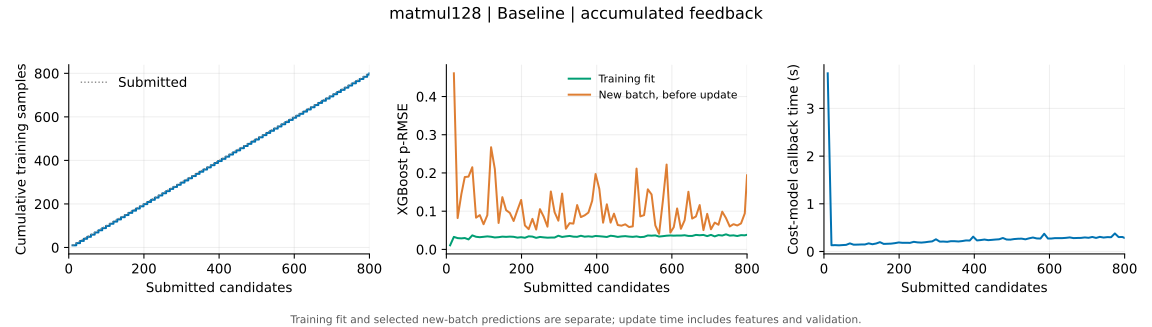

The data file committed next to this chart (first rows):
submitted, tune_s, data_size, last_train_size, update_s, boosted_rounds, train_rmse, train_peak32, next_batch_rmse, next_batch_peak32
10, 124.9, 10, 10, 3.737, 60, 0.0107, 1.0, , 
20, 241.6, 20, 20, 0.1315, 63, 0.03274, 1.0, 0.4607, 0.9437
30, 340.5, 30, 30, 0.1334, 63, 0.02955, 0.9997, 0.08201, 0.9852
40, 435.2, 40, 40, 0.1297, 61, 0.02885, 0.9999, 0.145, 0.928
49, 527, 49, 49, 0.1345, 62, 0.02979, 1.0, 0.1893, 0.9834
59, 632.3, 59, 59, 0.1391, 60, 0.02618, 1.0, 0.1904, 0.9248
69, 726.9, 69, 69, 0.1703, 61, 0.03674, 0.988, 0.215, 0.9742
79, 828.7, 79, 79, 0.1427, 61, 0.03304, 0.9921, 0.08303, 0.9546
89, 920.6, 89, 89, 0.1444, 62, 0.03195, 1.0, 0.0897, 0.9189
99, 1020, 99, 99, 0.1472, 62, 0.03294, 1.0, 0.06584, 0.9914
109, 1119, 109, 109, 0.1475, 62, 0.03407, 1.0, 0.08952, 0.9553
119, 1231, 119, 119, 0.1705, 62, 0.0331, 1.0, 0.2673, 0.8589
129, 1331, 129, 129, 0.1524, 61, 0.03126, 1.0, 0.2101, 0.9048
139, 1427, 139, 139, 0.1679, 64, 0.03198, 1.0, 0.06916, 1.0
149, 1538, 149, 149, 0.1959, 62, 0.03342, 1.0, 0.1367, 0.9678
159, 1640, 159, 159, 0.1591, 62, 0.03281, 0.9987, 0.1027, 0.9875
169, 1734, 169, 169, 0.1622, 64, 0.03347, 0.9992, 0.09537, 0.962
179, 1823, 179, 179, 0.1651, 61, 0.03295, 0.9986, 0.07432, 1.0
189, 1924, 189, 189, 0.1754, 64, 0.03087, 0.9981, 0.1026, 0.9782
199, 2024, 199, 199, 0.1898, 63, 0.03195, 0.9984, 0.1294, 1.0
209, 2123, 209, 209, 0.1818, 64, 0.03046, 0.9975, 0.06275, 0.9923
219, 2211, 219, 219, 0.1825, 64, 0.03419, 0.9975, 0.05304, 1.0
229, 2318, 229, 229, 0.1813, 62, 0.03353, 0.9943, 0.07989, 0.9632
239, 2417, 239, 239, 0.2028, 64, 0.03023, 0.9991, 0.0519, 1.0
249, 2518, 249, 249, 0.1913, 63, 0.03263, 0.9999, 0.1053, 0.9945
259, 2612, 259, 259, 0.1869, 62, 0.03152, 0.9999, 0.08563, 0.9595
269, 2722, 269, 269, 0.1939, 64, 0.03068, 1.0, 0.05951, 0.9841
278, 2812, 278, 278, 0.2039, 65, 0.03102, 1.0, 0.1515, 1.0
288, 2899, 288, 288, 0.2122, 63, 0.03104, 1.0, 0.09723, 0.9783
298, 3009, 298, 298, 0.2563, 63, 0.03577, 1.0, 0.07518, 0.9247
308, 3110, 308, 308, 0.2077, 65, 0.0326, 0.9994, 0.1461, 0.9746
318, 3220, 318, 318, 0.2085, 64, 0.03408, 0.9982, 0.05401, 0.9894
328, 3310, 328, 328, 0.2034, 63, 0.03522, 0.9998, 0.06867, 1.0
338, 3415, 338, 338, 0.2165, 63, 0.03335, 1.0, 0.06745, 0.9872
348, 3509, 348, 348, 0.2154, 63, 0.03295, 0.9998, 0.116, 0.9942
358, 3601, 358, 358, 0.2102, 63, 0.03567, 0.9996, 0.08455, 1.0
368, 3695, 368, 368, 0.2191, 65, 0.03332, 0.9996, 0.08914, 0.9689
378, 3783, 378, 378, 0.2322, 63, 0.03424, 1.0, 0.09637, 0.9933
388, 3879, 388, 388, 0.2298, 63, 0.03317, 0.9982, 0.1272, 0.9647
397, 3972, 397, 397, 0.3114, 65, 0.03521, 0.9912, 0.1972, 0.934
407, 4065, 407, 407, 0.2321, 63, 0.03446, 0.9902, 0.158, 0.9524
417, 4163, 417, 417, 0.2399, 63, 0.03359, 0.9889, 0.06994, 0.93
427, 4251, 427, 427, 0.2509, 64, 0.03253, 0.9897, 0.118, 0.9455
437, 4352, 437, 437, 0.2378, 63, 0.03574, 0.9897, 0.0701, 0.9406
446, 4445, 446, 446, 0.2435, 64, 0.03474, 1.0, 0.09353, 0.9561
456, 4533, 456, 456, 0.2508, 66, 0.03272, 1.0, 0.06382, 0.9925
466, 4636, 466, 466, 0.2559, 63, 0.03403, 1.0, 0.06206, 1.0
476, 4755, 476, 476, 0.2833, 66, 0.03468, 1.0, 0.06569, 0.9571
486, 4855, 486, 486, 0.2511, 62, 0.03354, 1.0, 0.05857, 1.0
496, 4949, 496, 496, 0.2486, 63, 0.03284, 1.0, 0.06027, 0.9631
506, 5052, 506, 506, 0.2609, 64, 0.034, 0.9971, 0.2114, 1.0
516, 5145, 516, 516, 0.2671, 65, 0.03213, 0.9848, 0.08635, 0.9722
526, 5253, 526, 526, 0.2694, 65, 0.0329, 0.9831, 0.08962, 0.9427
536, 5358, 536, 536, 0.2554, 62, 0.03645, 0.9765, 0.1572, 0.942
546, 5456, 546, 546, 0.2766, 64, 0.03595, 0.9767, 0.1437, 0.9692
556, 5554, 556, 556, 0.2933, 64, 0.03664, 0.98, 0.06275, 0.9873
566, 5660, 566, 566, 0.2742, 64, 0.03362, 0.9708, 0.04084, 0.9896
576, 5755, 576, 576, 0.2711, 64, 0.03466, 0.9705, 0.1264, 1.0
586, 5854, 586, 586, 0.3721, 64, 0.03585, 0.9701, 0.222, 0.9278
596, 5943, 596, 596, 0.2716, 64, 0.03647, 0.9702, 0.04401, 0.9707
... 21 more rows
